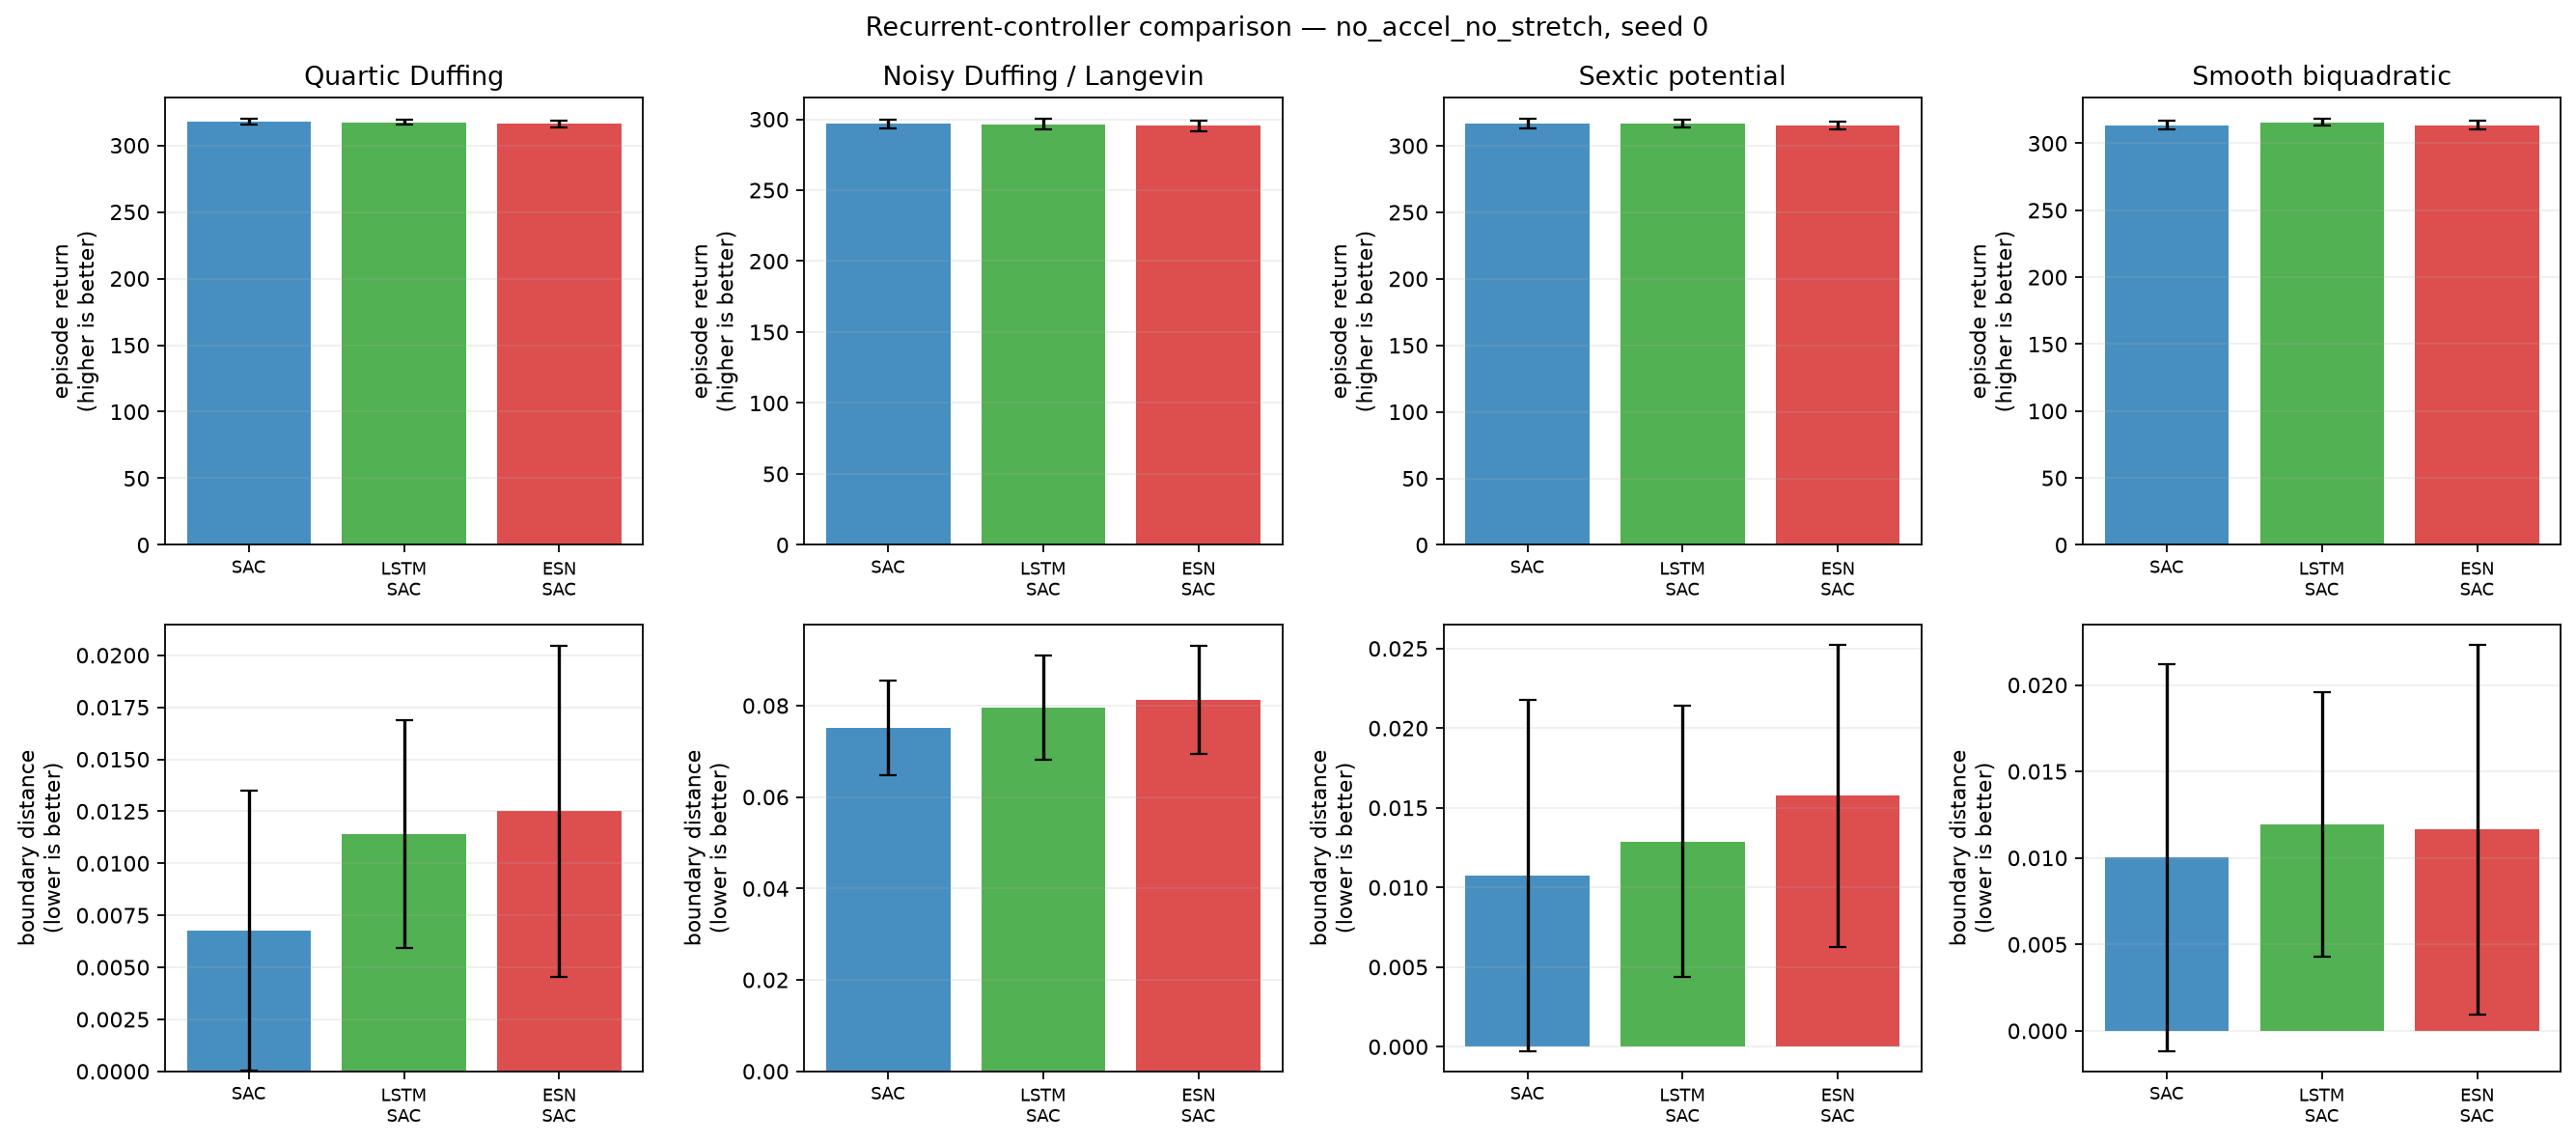

The data file committed next to this chart (first rows):
condition, training_seed, system, model, episode, evaluation_seed, trainable_parameters, trainable_actor_parameters, fixed_encoder_parameters, return, mean_boundary_score, survived_steps
no_accel_no_stretch, 0, duffing, SAC, 0, 2000000, 336904, 67588, 0, 318.6, 0.003704, 300.0
no_accel_no_stretch, 0, duffing, SAC, 1, 2000001, 336904, 67588, 0, 314, 0.01889, 300.0
no_accel_no_stretch, 0, duffing, SAC, 2, 2000002, 336904, 67588, 0, 317.5, 0.008148, 300.0
no_accel_no_stretch, 0, duffing, SAC, 3, 2000003, 336904, 67588, 0, 318.7, 0.0007407, 300.0
no_accel_no_stretch, 0, duffing, SAC, 4, 2000004, 336904, 67588, 0, 317.4, 0.008519, 300.0
no_accel_no_stretch, 0, duffing, SAC, 5, 2000005, 336904, 67588, 0, 312.7, 0.02222, 300.0
no_accel_no_stretch, 0, duffing, SAC, 6, 2000006, 336904, 67588, 0, 319, 0.001111, 300.0
no_accel_no_stretch, 0, duffing, SAC, 7, 2000007, 336904, 67588, 0, 314.8, 0.01667, 300.0
no_accel_no_stretch, 0, duffing, SAC, 8, 2000008, 336904, 67588, 0, 317.9, 0.004444, 300.0
no_accel_no_stretch, 0, duffing, SAC, 9, 2000009, 336904, 67588, 0, 319.1, 0.001481, 300.0
no_accel_no_stretch, 0, duffing, SAC, 10, 2000010, 336904, 67588, 0, 319.7, 0.0, 300.0
no_accel_no_stretch, 0, duffing, SAC, 11, 2000011, 336904, 67588, 0, 319.4, 0.002222, 300.0
no_accel_no_stretch, 0, duffing, SAC, 12, 2000012, 336904, 67588, 0, 319.1, 0.002222, 300.0
no_accel_no_stretch, 0, duffing, SAC, 13, 2000013, 336904, 67588, 0, 316.4, 0.01037, 300.0
no_accel_no_stretch, 0, duffing, SAC, 14, 2000014, 336904, 67588, 0, 318.4, 0.006667, 300.0
no_accel_no_stretch, 0, duffing, SAC, 15, 2000015, 336904, 67588, 0, 319.1, 0.002593, 300.0
no_accel_no_stretch, 0, duffing, SAC, 16, 2000016, 336904, 67588, 0, 320, 0.0, 300.0
no_accel_no_stretch, 0, duffing, SAC, 17, 2000017, 336904, 67588, 0, 314.6, 0.01667, 300.0
no_accel_no_stretch, 0, duffing, SAC, 18, 2000018, 336904, 67588, 0, 319.6, 0.0, 300.0
no_accel_no_stretch, 0, duffing, SAC, 19, 2000019, 336904, 67588, 0, 317.3, 0.008519, 300.0
no_accel_no_stretch, 0, duffing, LSTM-SAC, 0, 2000000, 198663, 55300, 0, 319.5, 0.004815, 300.0
no_accel_no_stretch, 0, duffing, LSTM-SAC, 1, 2000001, 198663, 55300, 0, 314.8, 0.02037, 300.0
no_accel_no_stretch, 0, duffing, LSTM-SAC, 2, 2000002, 198663, 55300, 0, 315.2, 0.01852, 300.0
no_accel_no_stretch, 0, duffing, LSTM-SAC, 3, 2000003, 198663, 55300, 0, 318.1, 0.006667, 300.0
no_accel_no_stretch, 0, duffing, LSTM-SAC, 4, 2000004, 198663, 55300, 0, 317.1, 0.01259, 300.0
no_accel_no_stretch, 0, duffing, LSTM-SAC, 5, 2000005, 198663, 55300, 0, 314.7, 0.01889, 300.0
no_accel_no_stretch, 0, duffing, LSTM-SAC, 6, 2000006, 198663, 55300, 0, 317.4, 0.009259, 300.0
no_accel_no_stretch, 0, duffing, LSTM-SAC, 7, 2000007, 198663, 55300, 0, 318.9, 0.007407, 300.0
no_accel_no_stretch, 0, duffing, LSTM-SAC, 8, 2000008, 198663, 55300, 0, 317.4, 0.01037, 300.0
no_accel_no_stretch, 0, duffing, LSTM-SAC, 9, 2000009, 198663, 55300, 0, 315.9, 0.01481, 300.0
no_accel_no_stretch, 0, duffing, LSTM-SAC, 10, 2000010, 198663, 55300, 0, 320.7, 0.0007407, 300.0
no_accel_no_stretch, 0, duffing, LSTM-SAC, 11, 2000011, 198663, 55300, 0, 320.6, 0.002222, 300.0
no_accel_no_stretch, 0, duffing, LSTM-SAC, 12, 2000012, 198663, 55300, 0, 316, 0.01556, 300.0
no_accel_no_stretch, 0, duffing, LSTM-SAC, 13, 2000013, 198663, 55300, 0, 316.4, 0.0137, 300.0
no_accel_no_stretch, 0, duffing, LSTM-SAC, 14, 2000014, 198663, 55300, 0, 319.9, 0.005926, 300.0
no_accel_no_stretch, 0, duffing, LSTM-SAC, 15, 2000015, 198663, 55300, 0, 316.3, 0.01481, 300.0
no_accel_no_stretch, 0, duffing, LSTM-SAC, 16, 2000016, 198663, 55300, 0, 317.4, 0.01148, 300.0
no_accel_no_stretch, 0, duffing, LSTM-SAC, 17, 2000017, 198663, 55300, 0, 315.1, 0.01815, 300.0
no_accel_no_stretch, 0, duffing, LSTM-SAC, 18, 2000018, 198663, 55300, 0, 317.7, 0.009259, 300.0
no_accel_no_stretch, 0, duffing, LSTM-SAC, 19, 2000019, 198663, 55300, 0, 317.1, 0.01222, 300.0
no_accel_no_stretch, 0, duffing, ESN-SAC, 0, 2000000, 73863, 13700, 30900, 316.4, 0.01259, 300.0
no_accel_no_stretch, 0, duffing, ESN-SAC, 1, 2000001, 73863, 13700, 30900, 311.6, 0.02815, 300.0
no_accel_no_stretch, 0, duffing, ESN-SAC, 2, 2000002, 73863, 13700, 30900, 315.7, 0.01481, 300.0
no_accel_no_stretch, 0, duffing, ESN-SAC, 3, 2000003, 73863, 13700, 30900, 315.9, 0.01111, 300.0
no_accel_no_stretch, 0, duffing, ESN-SAC, 4, 2000004, 73863, 13700, 30900, 316.7, 0.01148, 300.0
no_accel_no_stretch, 0, duffing, ESN-SAC, 5, 2000005, 73863, 13700, 30900, 311, 0.02852, 300.0
no_accel_no_stretch, 0, duffing, ESN-SAC, 6, 2000006, 73863, 13700, 30900, 317.2, 0.007778, 300.0
no_accel_no_stretch, 0, duffing, ESN-SAC, 7, 2000007, 73863, 13700, 30900, 314.7, 0.01852, 300.0
no_accel_no_stretch, 0, duffing, ESN-SAC, 8, 2000008, 73863, 13700, 30900, 313.4, 0.02111, 300.0
no_accel_no_stretch, 0, duffing, ESN-SAC, 9, 2000009, 73863, 13700, 30900, 319.2, 0.001852, 300.0
no_accel_no_stretch, 0, duffing, ESN-SAC, 10, 2000010, 73863, 13700, 30900, 319.7, 0.001111, 300.0
no_accel_no_stretch, 0, duffing, ESN-SAC, 11, 2000011, 73863, 13700, 30900, 317.2, 0.01074, 300.0
no_accel_no_stretch, 0, duffing, ESN-SAC, 12, 2000012, 73863, 13700, 30900, 317.6, 0.008148, 300.0
no_accel_no_stretch, 0, duffing, ESN-SAC, 13, 2000013, 73863, 13700, 30900, 314.5, 0.01741, 300.0
no_accel_no_stretch, 0, duffing, ESN-SAC, 14, 2000014, 73863, 13700, 30900, 316.6, 0.01407, 300.0
no_accel_no_stretch, 0, duffing, ESN-SAC, 15, 2000015, 73863, 13700, 30900, 318.7, 0.004815, 300.0
no_accel_no_stretch, 0, duffing, ESN-SAC, 16, 2000016, 73863, 13700, 30900, 319, 0.004074, 300.0
no_accel_no_stretch, 0, duffing, ESN-SAC, 17, 2000017, 73863, 13700, 30900, 313.4, 0.02111, 300.0
no_accel_no_stretch, 0, duffing, ESN-SAC, 18, 2000018, 73863, 13700, 30900, 319.5, 0.001111, 300.0
no_accel_no_stretch, 0, duffing, ESN-SAC, 19, 2000019, 73863, 13700, 30900, 316.6, 0.01148, 300.0
... 180 more rows
